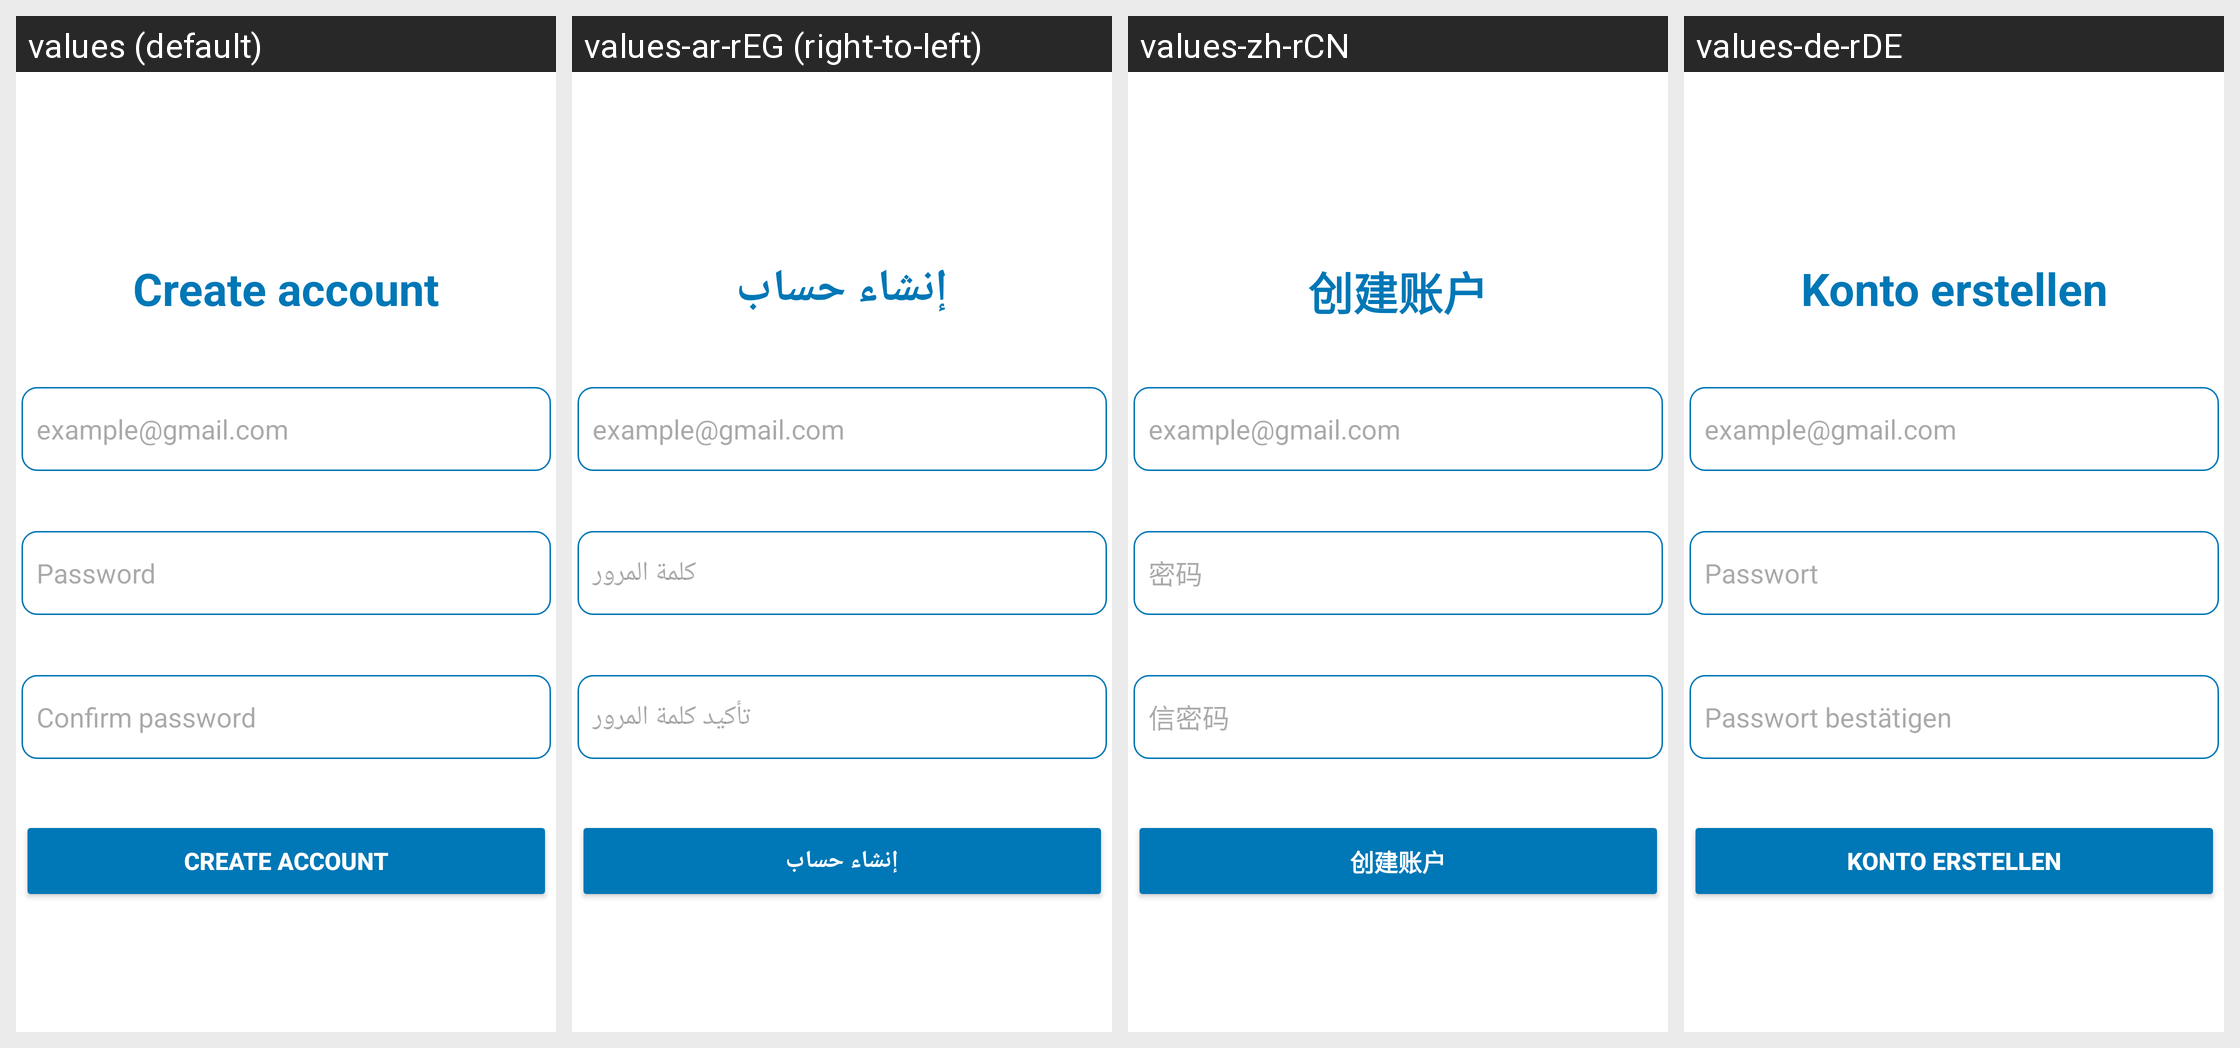

Locale-by-locale string values for the Android screen shown in this grid:
Android screen res/layout/activity_registration.xml rendered under 4 locales, left to right: values (default), values-ar-rEG (right-to-left), values-zh-rCN, values-de-rDE. Device: Nexus 5 (rendered at 1080×1920; each locale shown at half size, 540×960, under a caption strip naming it); theme Theme.TicTacToe.
Other locales in the repository, not shown: values-fr-rFR.
Strings drawn on this screen, with the default value and each locale's value (text and hints the layout hard-codes, and strings that could not be matched under every locale, appear in the picture but are not listed):

create
  values: Create account
  values-ar-rEG: إنشاء حساب
  values-zh-rCN: 创建账户
  values-de-rDE: Konto erstellen

example
  values: example@gmail.com
  values-ar-rEG: example@gmail.com
  values-zh-rCN: example@gmail.com
  values-de-rDE: example@gmail.com

pass
  values: Password
  values-ar-rEG: كلمة المرور
  values-zh-rCN: 密码
  values-de-rDE: Passwort

confirm
  values: Confirm password
  values-ar-rEG: تأكيد كلمة المرور
  values-zh-rCN: 信密码
  values-de-rDE: Passwort bestätigen
